Labelled photos from "yolo_dataset", an image-classification folder in akiraraihaan/skripsi_final. The possible labels are: severe vibration, full load production, natural flowing, pump leakage, collide pump and vibration, gas influence, gas influence and vibration, insufficient liquid supply and vibration, severe insufficient liquid supply, vibration.

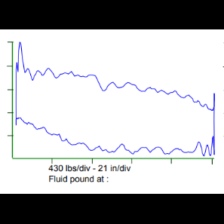
Label: severe vibration

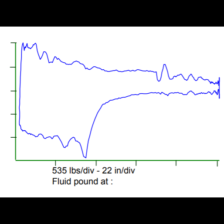
Label: insufficient liquid supply and vibration

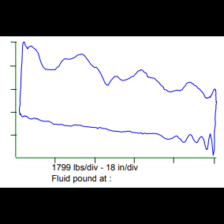
Label: severe vibration

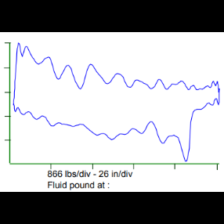
Label: vibration

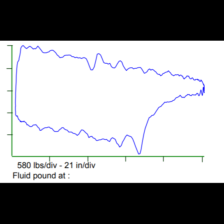
Label: gas influence and vibration

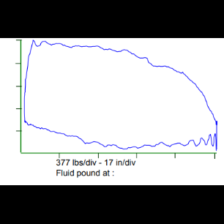
Label: full load production
